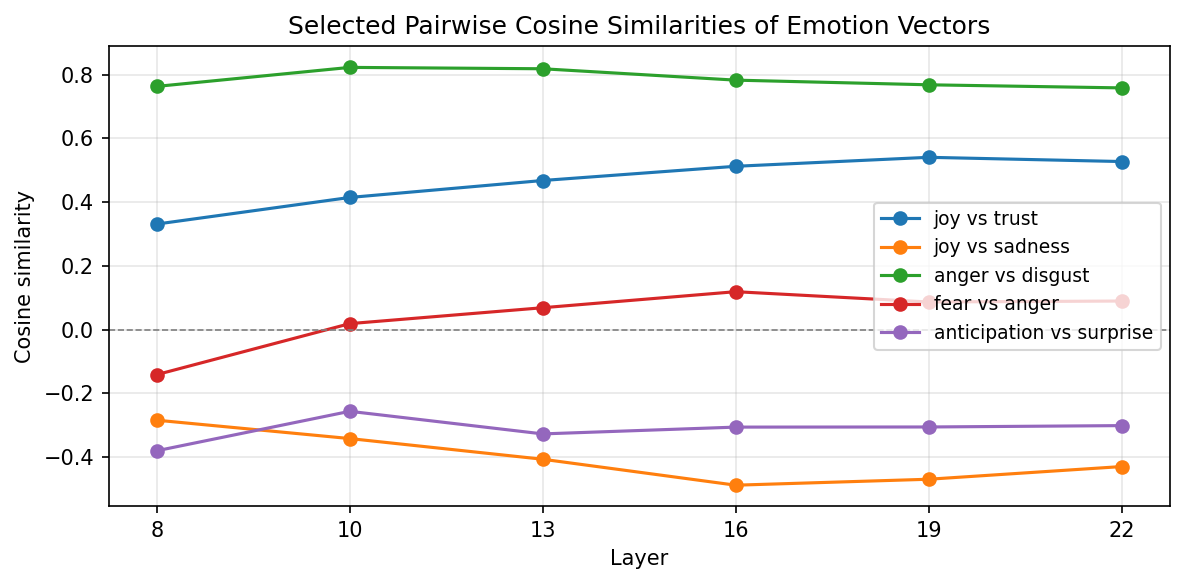

The file beside this chart, header and first rows:
layer, joy_vs_trust, joy_vs_sadness, anger_vs_disgust, fear_vs_anger, anticipation_vs_surprise
8, 0.3313, -0.2838, 0.763, -0.1408, -0.3796
10, 0.4148, -0.3414, 0.8227, 0.01907, -0.2559
13, 0.4679, -0.4062, 0.8184, 0.06897, -0.3268
16, 0.5125, -0.4876, 0.7827, 0.1192, -0.3054
19, 0.5407, -0.4689, 0.7681, 0.08694, -0.305
22, 0.5274, -0.4292, 0.7584, 0.08993, -0.3007
